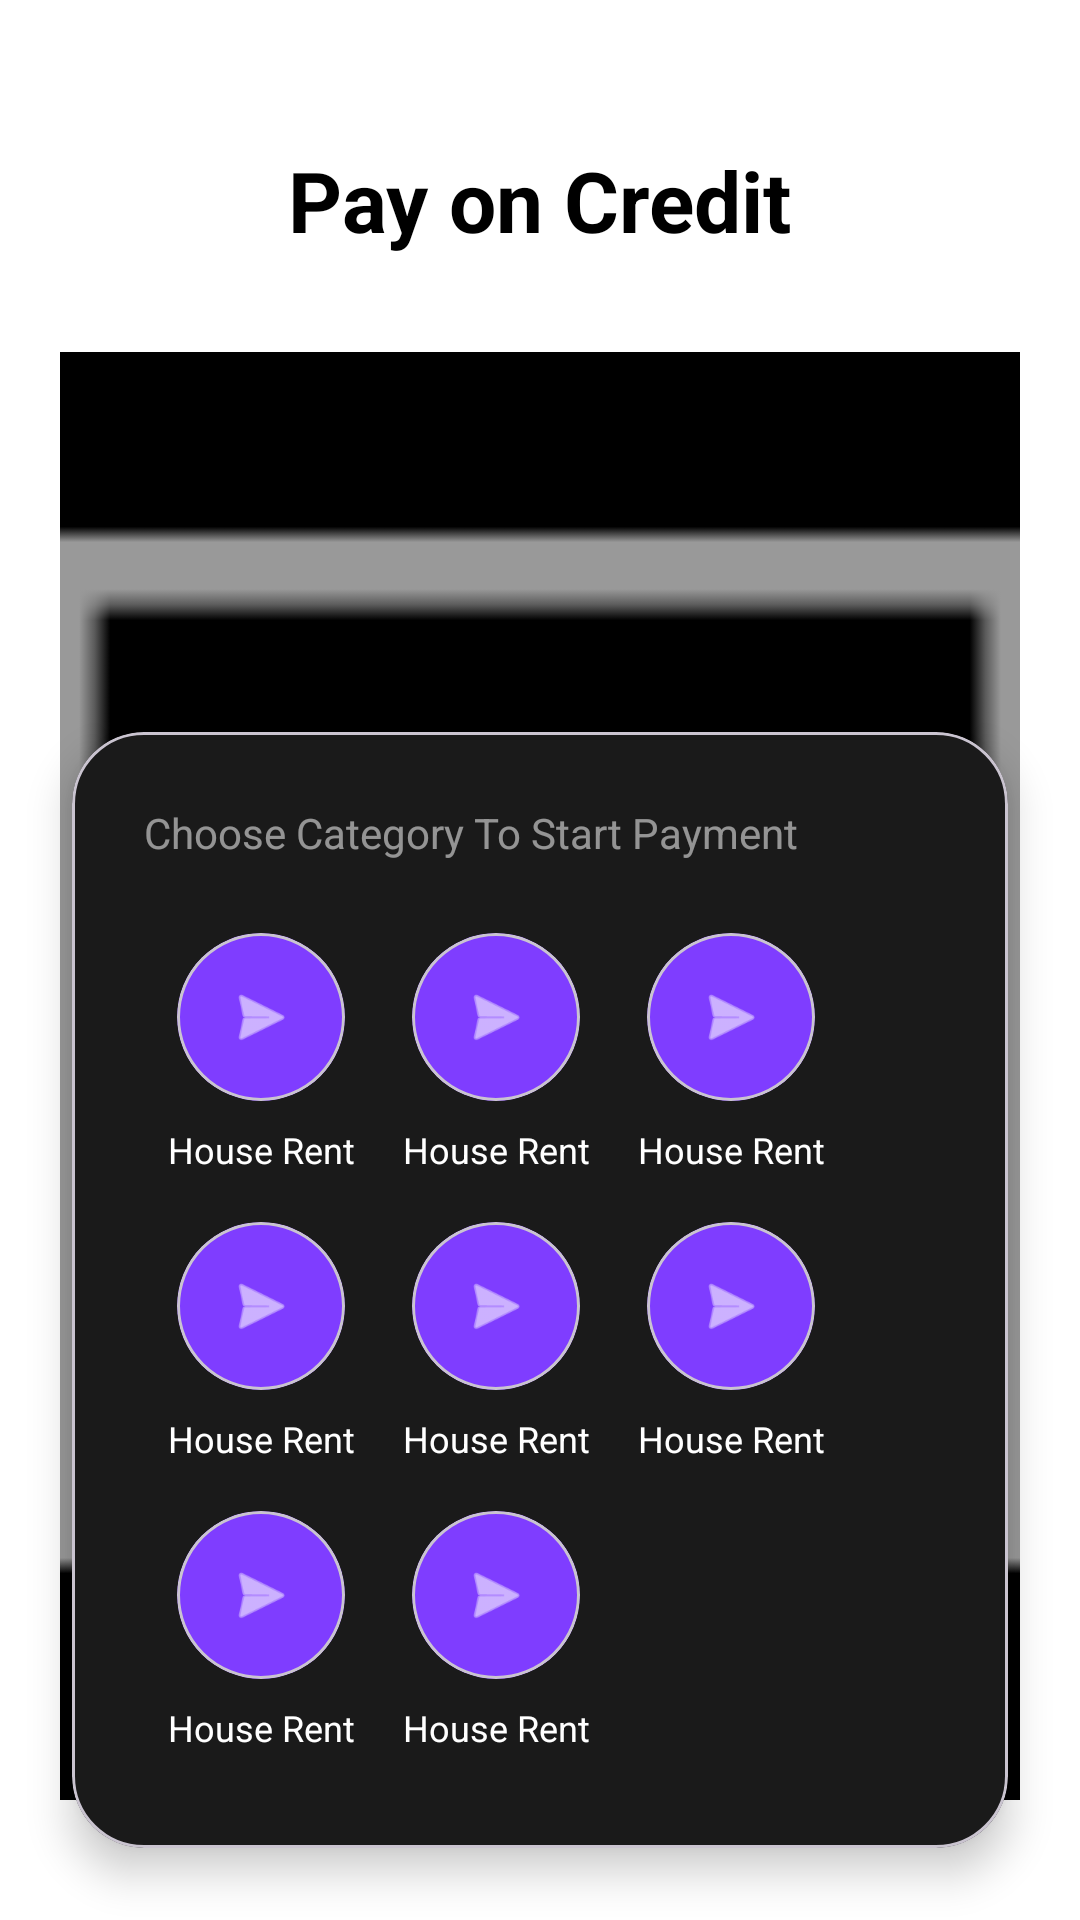

Android layout source for this screen:
<!-- AndroidManifest.xml: application theme Theme.Realestateapp -->
<!-- res/layout/activity_pay_credit.xml -->
<?xml version="1.0" encoding="utf-8"?>
<LinearLayout xmlns:android="http://schemas.android.com/apk/res/android"
    xmlns:app="http://schemas.android.com/apk/res-auto"
    android:layout_width="match_parent"
    android:layout_height="match_parent"
    android:background="@color/white"
    android:fitsSystemWindows="true"
    android:orientation="vertical"
    android:paddingTop="48dp">

    <TextView
        android:layout_width="wrap_content"
        android:layout_height="wrap_content"
        android:layout_gravity="center"
        android:text="Pay on Credit"
        android:textColor="@color/black"
        android:textSize="28sp"
        android:textStyle="bold" />

    <FrameLayout
        android:layout_width="match_parent"
        android:layout_height="match_parent"
        android:layout_marginTop="32dp">

        <ImageView
            android:layout_width="320dp"
            android:layout_height="500dp"
            android:layout_gravity="center_horizontal|bottom"
            android:layout_marginBottom="40dp"
            android:scaleType="centerCrop"
            android:src="@android:drawable/ic_menu_gallery"
            android:background="@color/black" />

        <com.google.android.material.card.MaterialCardView
            android:layout_width="match_parent"
            android:layout_height="wrap_content"
            android:layout_gravity="bottom"
            android:layout_margin="24dp"
            app:cardBackgroundColor="@color/card_dark"
            app:cardCornerRadius="24dp"
            app:cardElevation="8dp">

            <LinearLayout
                android:layout_width="match_parent"
                android:layout_height="wrap_content"
                android:orientation="vertical"
                android:padding="24dp">

                <TextView
                    android:layout_width="wrap_content"
                    android:layout_height="wrap_content"
                    android:text="Choose Category To Start Payment"
                    android:textColor="#88FFFFFF"
                    android:textSize="14sp" />

                <GridLayout
                    android:layout_width="match_parent"
                    android:layout_height="wrap_content"
                    android:layout_marginTop="16dp"
                    android:columnCount="3"
                    android:rowCount="3">

                    
                    <include layout="@layout/item_pay_category" />
                    <include layout="@layout/item_pay_category" />
                    <include layout="@layout/item_pay_category" />
                    <include layout="@layout/item_pay_category" />
                    <include layout="@layout/item_pay_category" />
                    <include layout="@layout/item_pay_category" />
                    <include layout="@layout/item_pay_category" />
                    <include layout="@layout/item_pay_category" />

                </GridLayout>
            </LinearLayout>
        </com.google.android.material.card.MaterialCardView>
    </FrameLayout>
</LinearLayout>
<!-- res/layout/item_pay_category.xml (included above) -->
<?xml version="1.0" encoding="utf-8"?>
<LinearLayout xmlns:android="http://schemas.android.com/apk/res/android"
    xmlns:app="http://schemas.android.com/apk/res-auto"
    android:layout_width="0dp"
    android:layout_height="wrap_content"
    android:layout_columnWeight="1"
    android:gravity="center"
    android:orientation="vertical"
    android:padding="8dp">

    <com.google.android.material.card.MaterialCardView
        android:layout_width="56dp"
        android:layout_height="56dp"
        app:cardBackgroundColor="@color/primary"
        app:cardCornerRadius="28dp"
        app:cardElevation="0dp">

        <ImageView
            android:id="@+id/ivCategoryIcon"
            android:layout_width="24dp"
            android:layout_height="24dp"
            android:layout_gravity="center"
            android:src="@android:drawable/ic_menu_send"
            app:tint="@color/white" />
    </com.google.android.material.card.MaterialCardView>

    <TextView
        android:id="@+id/tvCategoryName"
        android:layout_width="wrap_content"
        android:layout_height="wrap_content"
        android:layout_marginTop="8dp"
        android:gravity="center"
        android:text="House Rent"
        android:textColor="@color/white"
        android:textSize="12sp" />

</LinearLayout>
<!-- resources referenced by this layout -->
<resources>
  <color name="black">#FF000000</color>
  <color name="card_dark">#1A1A1A</color>
  <color name="primary">#7F3DFF</color>
  <color name="white">#FFFFFFFF</color>
  <style name="Theme.Realestateapp" parent="Base.Theme.Realestateapp" />
  <style name="Base.Theme.Realestateapp" parent="Theme.Material3.DayNight.NoActionBar">
          
          <item name="colorPrimary">@color/primary</item>
      </style>
</resources>
